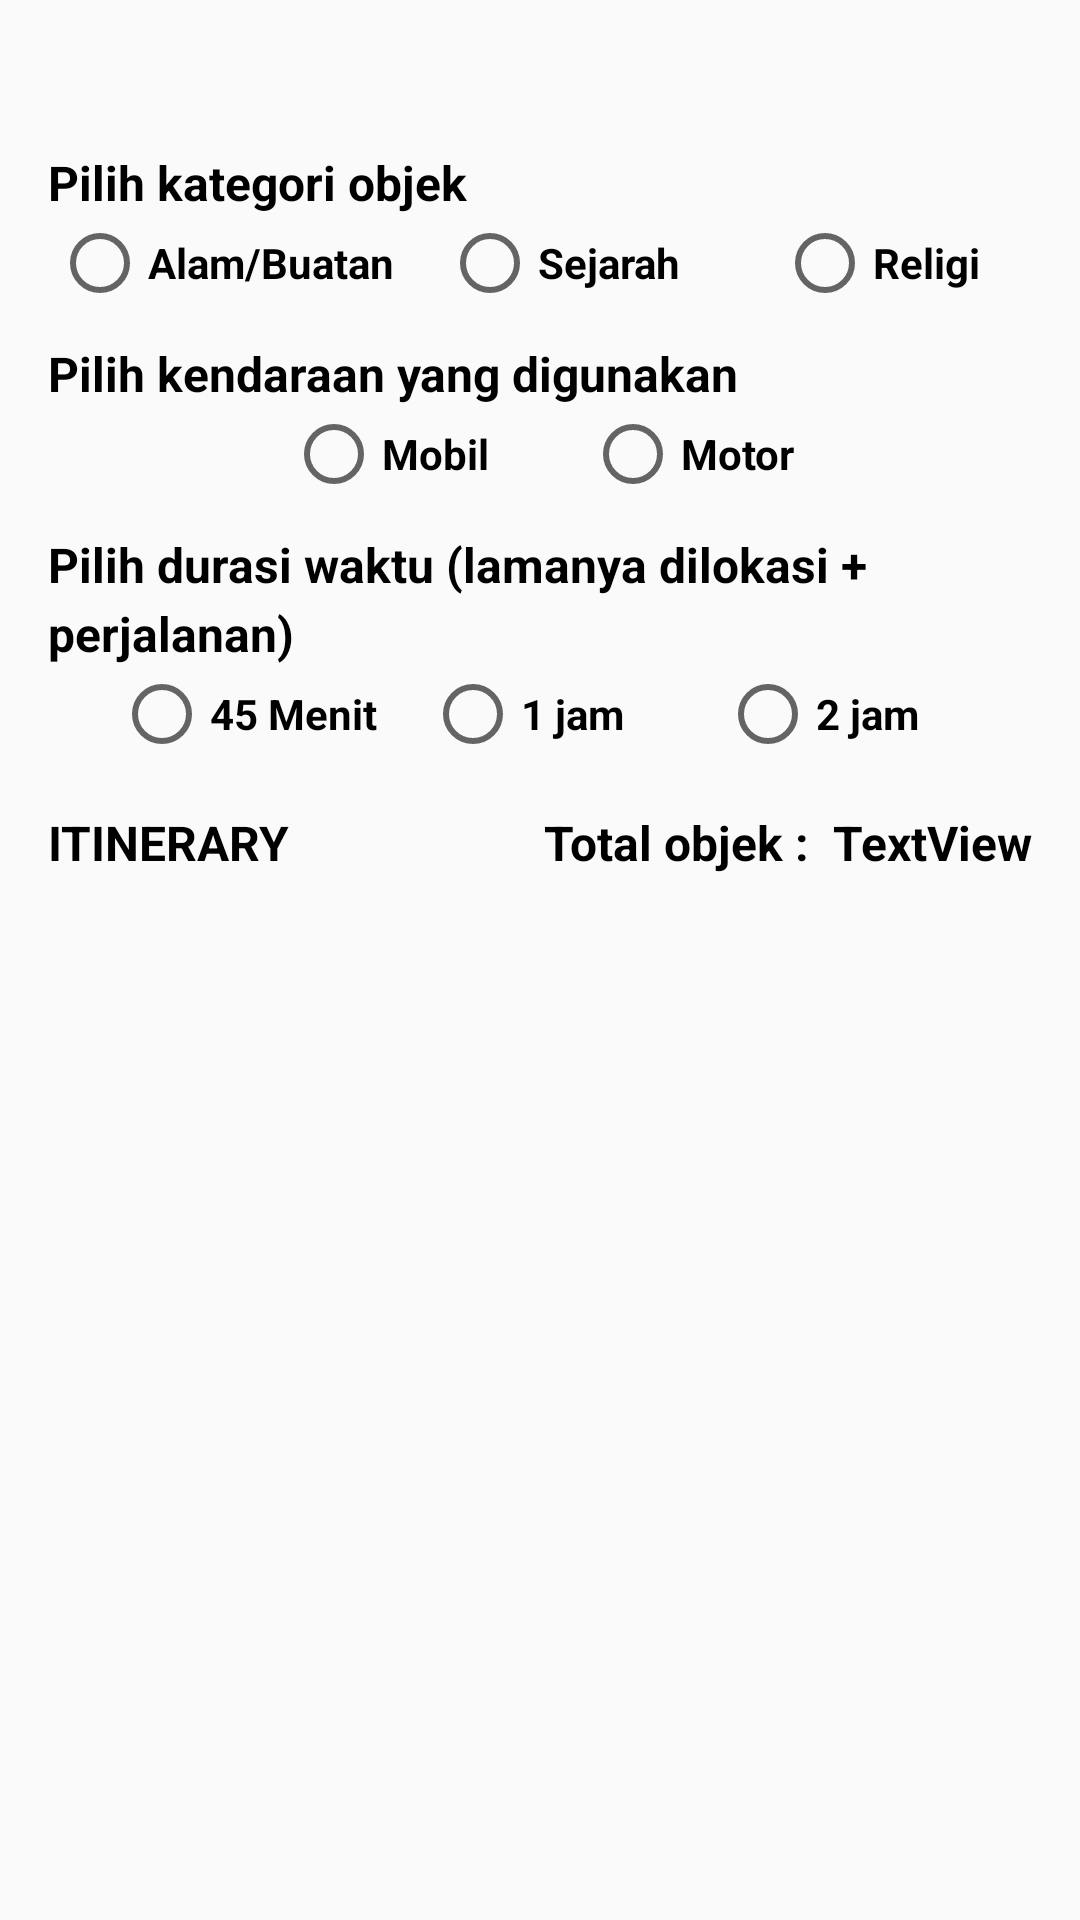

Android layout source for this screen:
<!-- AndroidManifest.xml: application theme AppTheme -->
<!-- res/layout/fragment_itinerary_system.xml -->
<?xml version="1.0" encoding="utf-8"?>
<androidx.constraintlayout.widget.ConstraintLayout xmlns:android="http://schemas.android.com/apk/res/android"
    xmlns:app="http://schemas.android.com/apk/res-auto"
    xmlns:tools="http://schemas.android.com/tools"
    android:layout_width="match_parent"
    android:layout_height="match_parent"
    tools:context=".ItineraryNearby">

    <androidx.core.widget.NestedScrollView
        android:layout_width="match_parent"
        android:layout_height="match_parent">

        <androidx.constraintlayout.widget.ConstraintLayout
            android:layout_width="match_parent"
            android:layout_height="match_parent">

            <TextView
                android:id="@+id/tvKategori"
                android:layout_width="0dp"
                android:layout_height="wrap_content"
                android:layout_marginStart="16dp"
                android:layout_marginLeft="16dp"
                android:layout_marginTop="50dp"
                android:layout_marginEnd="16dp"
                android:layout_marginRight="16dp"
                android:lineSpacingExtra="4dp"
                android:text="Pilih kategori objek"
                android:textColor="@android:color/black"
                android:textSize="16sp"
                android:textStyle="bold"
                app:layout_constraintEnd_toEndOf="parent"
                app:layout_constraintStart_toStartOf="parent"
                app:layout_constraintTop_toTopOf="parent"
                tools:ignore="MissingConstraints" />

            <RadioGroup
                android:id="@+id/rgKategori"
                android:layout_width="wrap_content"
                android:layout_height="wrap_content"
                android:orientation="horizontal"
                app:layout_constraintEnd_toEndOf="parent"
                app:layout_constraintStart_toStartOf="parent"
                app:layout_constraintTop_toBottomOf="@+id/tvKategori">

                <RadioButton
                    android:id="@+id/rbKategori1"
                    android:layout_width="match_parent"
                    android:layout_height="wrap_content"
                    android:textStyle="bold"
                    android:text="Alam/Buatan" />

                <RadioButton
                    android:id="@+id/rbKategori2"
                    android:layout_width="match_parent"
                    android:layout_height="wrap_content"
                    android:layout_marginStart="16dp"
                    android:layout_marginLeft="16dp"
                    android:layout_marginEnd="16dp"
                    android:layout_marginRight="16dp"
                    android:textStyle="bold"
                    android:text="Sejarah" />

                <RadioButton
                    android:id="@+id/rbKategori3"
                    android:layout_width="match_parent"
                    android:layout_height="wrap_content"
                    android:layout_marginStart="16dp"
                    android:layout_marginLeft="16dp"
                    android:layout_marginEnd="16dp"
                    android:layout_marginRight="16dp"
                    android:textStyle="bold"
                    android:text="Religi" />

            </RadioGroup>

            <TextView
                android:id="@+id/tvKendaraan"
                android:layout_width="0dp"
                android:layout_height="wrap_content"
                android:layout_marginStart="16dp"
                android:layout_marginLeft="16dp"
                android:layout_marginTop="10dp"
                android:layout_marginEnd="16dp"
                android:layout_marginRight="16dp"
                android:lineSpacingExtra="4dp"
                android:text="Pilih kendaraan yang digunakan"
                android:textColor="@android:color/black"
                android:textSize="16sp"
                android:textStyle="bold"
                app:layout_constraintEnd_toEndOf="parent"
                app:layout_constraintStart_toStartOf="parent"
                app:layout_constraintTop_toBottomOf="@+id/rgKategori" />

            <RadioGroup
                android:id="@+id/rgKendaraan"
                android:layout_width="wrap_content"
                android:layout_height="wrap_content"
                android:orientation="horizontal"
                app:layout_constraintEnd_toEndOf="parent"
                app:layout_constraintStart_toStartOf="parent"
                app:layout_constraintTop_toBottomOf="@+id/tvKendaraan">

                <RadioButton
                    android:id="@+id/rbKendaraan1"
                    android:layout_width="match_parent"
                    android:layout_height="wrap_content"
                    android:layout_marginStart="16dp"
                    android:layout_marginLeft="16dp"
                    android:layout_marginEnd="16dp"
                    android:layout_marginRight="16dp"
                    android:text="Mobil"
                    android:textStyle="bold"
                    tools:layout_editor_absoluteX="104dp"
                    tools:layout_editor_absoluteY="28dp" />

                <RadioButton
                    android:id="@+id/rbKendaraan2"
                    android:layout_width="match_parent"
                    android:layout_height="wrap_content"
                    android:layout_marginStart="16dp"
                    android:layout_marginLeft="16dp"
                    android:layout_marginEnd="16dp"
                    android:layout_marginRight="16dp"
                    android:text="Motor"
                    android:textStyle="bold"
                    app:layout_constraintStart_toStartOf="@+id/rbKendaraan1"
                    tools:layout_editor_absoluteX="104dp"
                    tools:layout_editor_absoluteY="28dp" />

            </RadioGroup>

            <TextView
                android:id="@+id/tvMenit"
                android:layout_width="0dp"
                android:layout_height="wrap_content"
                android:layout_marginStart="16dp"
                android:layout_marginLeft="16dp"
                android:layout_marginTop="10dp"
                android:layout_marginEnd="16dp"
                android:layout_marginRight="16dp"
                android:lineSpacingExtra="4dp"
                android:text="Pilih durasi waktu (lamanya dilokasi + perjalanan)"
                android:textColor="@android:color/black"
                android:textSize="16sp"
                android:textStyle="bold"
                app:layout_constraintEnd_toEndOf="parent"
                app:layout_constraintStart_toStartOf="parent"
                app:layout_constraintTop_toBottomOf="@+id/rgKendaraan" />

            <RadioGroup
                android:id="@+id/rgMenit"
                android:layout_width="wrap_content"
                android:layout_height="wrap_content"
                android:orientation="horizontal"
                app:layout_constraintEnd_toEndOf="parent"
                app:layout_constraintStart_toStartOf="parent"
                app:layout_constraintTop_toBottomOf="@+id/tvMenit">

                <RadioButton
                    android:id="@+id/rbMenit1"
                    android:layout_width="match_parent"
                    android:layout_height="wrap_content"
                    android:textStyle="bold"
                    android:text="45 Menit" />

                <RadioButton
                    android:id="@+id/rbMenit2"
                    android:layout_width="match_parent"
                    android:layout_height="wrap_content"
                    android:layout_marginStart="16dp"
                    android:layout_marginLeft="16dp"
                    android:layout_marginEnd="16dp"
                    android:layout_marginRight="16dp"
                    android:textStyle="bold"
                    android:text="1 jam" />

                <RadioButton
                    android:id="@+id/rbMenit3"
                    android:layout_width="match_parent"
                    android:layout_height="wrap_content"
                    android:layout_marginStart="16dp"
                    android:layout_marginLeft="16dp"
                    android:layout_marginEnd="16dp"
                    android:layout_marginRight="16dp"
                    android:textStyle="bold"
                    android:text="2 jam" />

            </RadioGroup>

            <TextView
                android:id="@+id/tvItinerary"
                android:layout_width="wrap_content"
                android:layout_height="wrap_content"
                android:layout_marginStart="16dp"
                android:layout_marginLeft="16dp"
                android:layout_marginTop="16dp"
                android:lineSpacingExtra="4dp"
                android:text="ITINERARY"
                android:textColor="@android:color/black"
                android:textSize="16sp"
                android:textStyle="bold"
                app:layout_constraintStart_toStartOf="parent"
                app:layout_constraintTop_toBottomOf="@+id/rgMenit" />

            <androidx.recyclerview.widget.RecyclerView
                android:id="@+id/rvItinerarySystem"
                android:layout_width="match_parent"
                android:layout_height="match_parent"
                android:layout_marginStart="16dp"
                android:layout_marginLeft="16dp"
                android:layout_marginEnd="16dp"
                android:layout_marginRight="16dp"
                app:layout_constraintEnd_toEndOf="parent"
                app:layout_constraintStart_toStartOf="parent"
                app:layout_constraintTop_toBottomOf="@+id/tvItinerary" />

            <TextView
                android:id="@+id/tvTotal"
                android:layout_width="wrap_content"
                android:layout_height="wrap_content"
                android:layout_marginTop="16dp"
                android:layout_marginEnd="16dp"
                android:layout_marginRight="16dp"
                android:text="TextView"
                android:textColor="@android:color/black"
                android:textSize="16sp"
                android:textStyle="bold"
                app:layout_constraintEnd_toEndOf="parent"
                app:layout_constraintTop_toBottomOf="@+id/rgMenit" />

            <TextView
                android:id="@+id/textView2"
                android:layout_width="wrap_content"
                android:layout_height="wrap_content"
                android:layout_marginTop="16dp"
                android:layout_marginEnd="8dp"
                android:layout_marginRight="8dp"
                android:text="Total objek :"
                android:textColor="@android:color/black"
                android:textSize="16sp"
                android:textStyle="bold"
                app:layout_constraintEnd_toStartOf="@+id/tvTotal"
                app:layout_constraintTop_toBottomOf="@+id/rgMenit" />

            <ProgressBar
                android:id="@+id/progressBar3"
                style="?android:attr/progressBarStyle"
                android:layout_width="16dp"
                android:layout_height="16dp"
                android:layout_marginStart="3dp"
                android:layout_marginLeft="3dp"
                android:layout_marginTop="18dp"
                android:visibility="invisible"
                app:layout_constraintStart_toEndOf="@+id/tvItinerary"
                app:layout_constraintTop_toBottomOf="@+id/rgMenit" />


        </androidx.constraintlayout.widget.ConstraintLayout>

    </androidx.core.widget.NestedScrollView>

</androidx.constraintlayout.widget.ConstraintLayout>
<!-- resources referenced by this layout -->
<resources>
  <style name="AppTheme" parent="Theme.AppCompat.Light.NoActionBar">
          
          <item name="colorAccent">#29393E</item>
          <item name="colorPrimary">#29393E</item>
          <item name="colorPrimaryDark">@color/colorPrimaryDark</item>
          <item name="color">#29393E</item>
  
          
          <item name="android:windowActivityTransitions">true</item>
      </style>
  <color name="colorPrimaryDark">#000000</color>
</resources>
